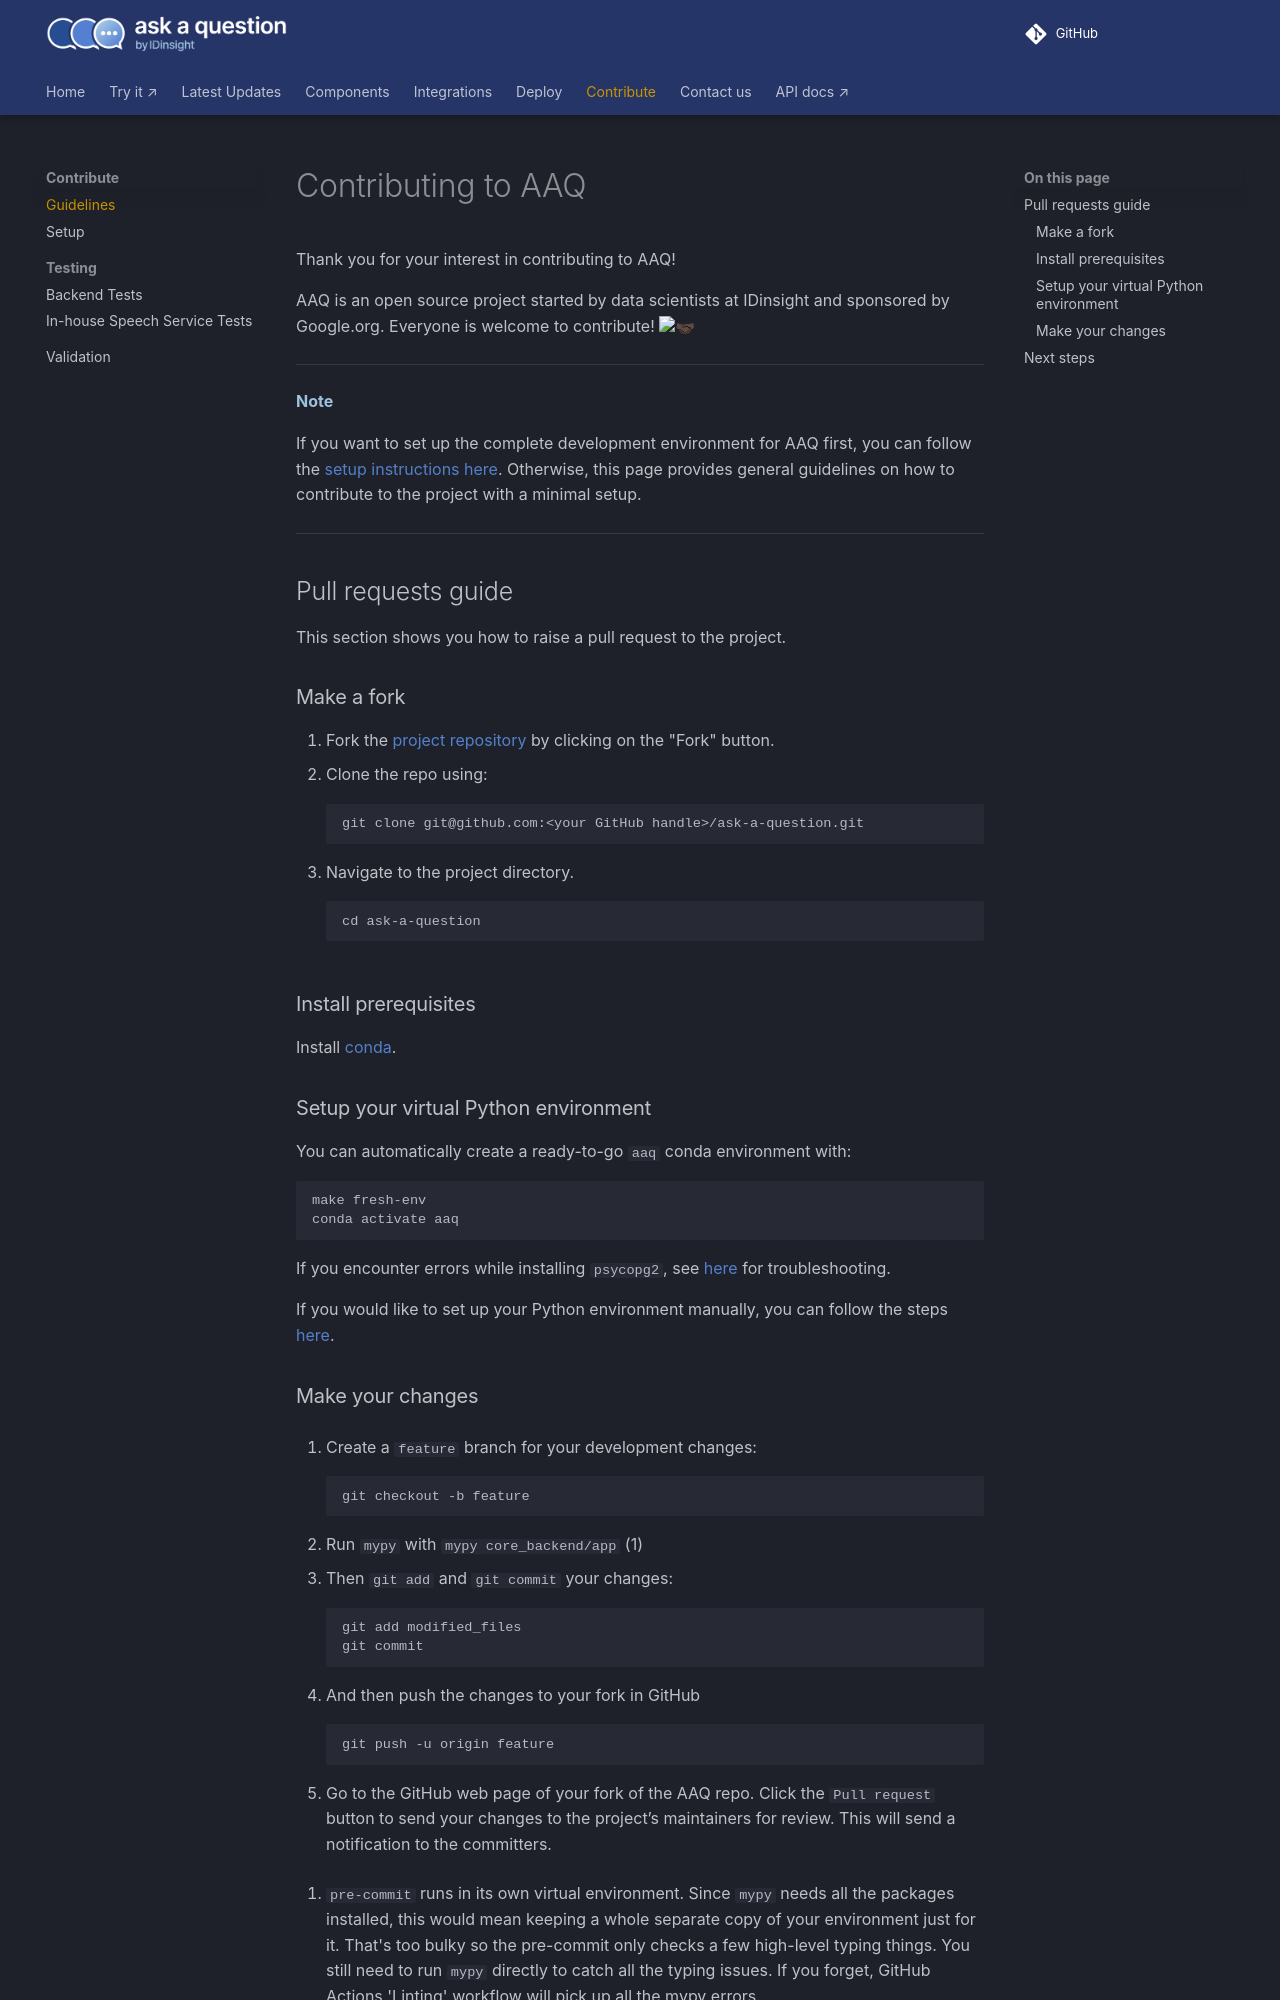

repository: IDinsight/ask-a-question · page: v1.4.0/develop/contributing/index.html · generator: mkdocs

# Contributing to AAQ

Thank you for your interest in contributing to AAQ!

AAQ is an open source project started by data scientists at IDinsight and sponsored by
Google.org. Everyone is welcome to contribute! :handshake_dark_skin_tone:

---
**Note**

If you want to set up the complete development environment for AAQ first, you can
follow the [setup instructions here](./setup.md). Otherwise, this page provides general
guidelines on how to contribute to the project with a minimal setup.

---

## Pull requests guide

This section shows you how to raise a pull request to the project.

### Make a fork
1. Fork the [project repository](https://github.com/IDinsight/ask-a-question) by clicking on
the "Fork" button.
2. Clone the repo using:

        git clone git@github.com:<your GitHub handle>/ask-a-question.git

3. Navigate to the project directory.

        cd ask-a-question

### Install prerequisites

Install
[conda](https://docs.conda.io/projects/conda/en/latest/user-guide/install/index.html).

### Setup your virtual Python environment

You can automatically create a ready-to-go `aaq` conda environment with:

    make fresh-env
    conda activate aaq

If you encounter errors while installing `psycopg2`, see [here](setup.md#psycopg2) for
troubleshooting.

If you would like to set up your Python environment manually, you can follow the steps
[here](setup.md#set-up-manually).
